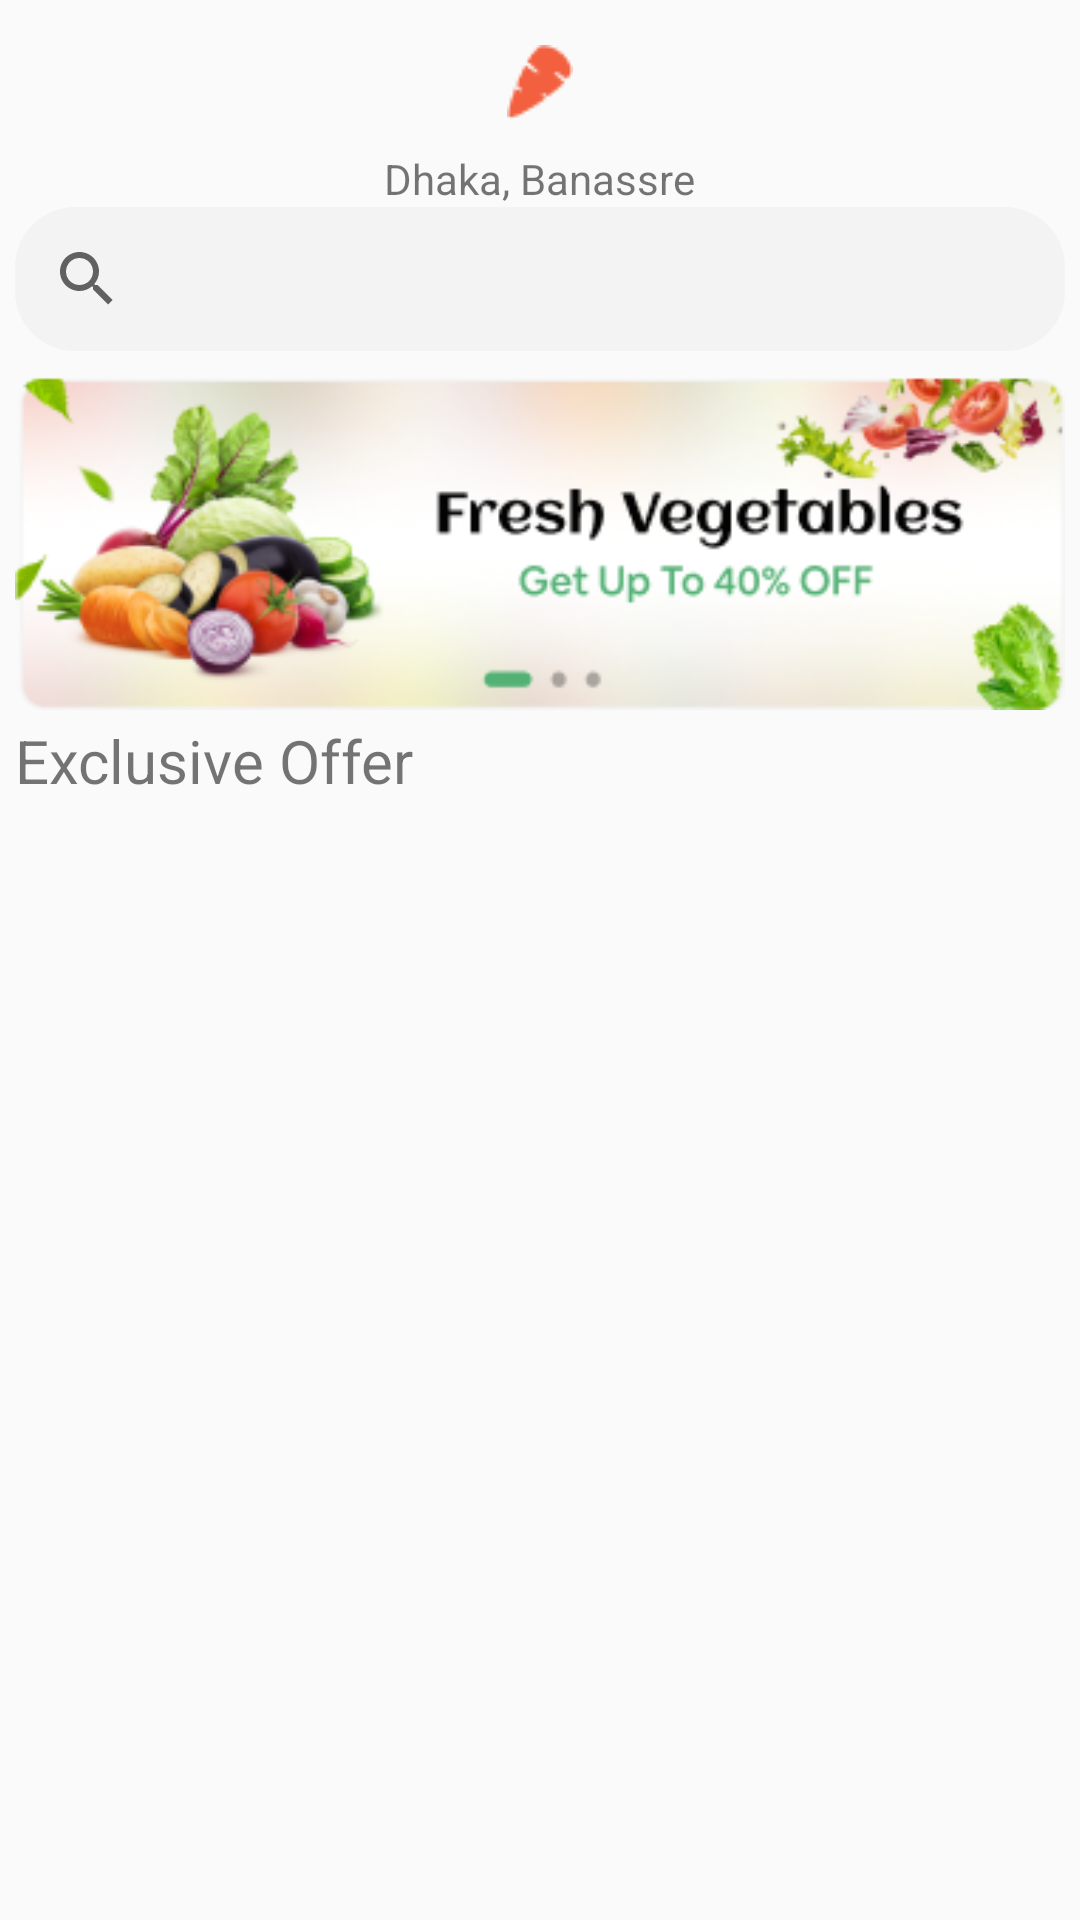

Layout XML and referenced resources for this Android screen:
<!-- AndroidManifest.xml: application theme Theme.FinalOrangeProject.NoActionBar -->
<!-- res/layout/fragment_shop_item.xml -->
<?xml version="1.0" encoding="utf-8"?>
<LinearLayout xmlns:android="http://schemas.android.com/apk/res/android"
    xmlns:app="http://schemas.android.com/apk/res-auto"
    xmlns:tools="http://schemas.android.com/tools"
    android:layout_width="match_parent"
    android:layout_height="match_parent"
    android:orientation="vertical"
    android:padding="5dp"
    tools:context=".screens.fragments.ShopItemFragment">


    <ImageView
        android:id="@+id/img1"
        android:layout_width="match_parent"
        android:layout_height="wrap_content"
        android:layout_marginTop="10dp"
        android:contentDescription="@string/img1"
        android:src="@drawable/img2" />

    <LinearLayout
        android:layout_width="match_parent"
        android:layout_height="wrap_content"
        android:layout_marginTop="10dp"
        android:gravity="center_horizontal"
        android:orientation="horizontal"
        tools:ignore="UseCompoundDrawables">

        <ImageView
            android:id="@+id/img2"
            android:layout_width="wrap_content"
            android:layout_height="wrap_content"
            android:contentDescription="@string/img2"
            android:src="@drawable/ic_baseline_location_on_24" />

        <TextView
            android:id="@+id/tv1"
            android:layout_width="wrap_content"
            android:layout_height="wrap_content"
            android:text="@string/tv1" />

    </LinearLayout>


    <android.widget.SearchView
        android:id="@+id/sfi_search_view"
        android:layout_width="match_parent"
        android:layout_height="wrap_content"
        android:background="@drawable/edt_back_ground">

    </android.widget.SearchView>

    <ImageView
        android:id="@+id/imageView4"
        android:layout_width="match_parent"
        android:layout_height="wrap_content"
        android:layout_marginTop="5dp"
        android:contentDescription="@string/banner_image"
        android:src="@drawable/banner" />

    <TextView
        android:id="@+id/tv2"
        android:layout_width="wrap_content"
        android:layout_height="wrap_content"
        android:text="@string/tv2"
        android:textSize="20sp" />

    <androidx.recyclerview.widget.RecyclerView
        android:id="@+id/sfi_recyclerview"
        android:layout_width="match_parent"
        android:layout_height="wrap_content">


    </androidx.recyclerview.widget.RecyclerView>

    <androidx.recyclerview.widget.RecyclerView
        android:id="@+id/shop_recyclerview2"
        android:layout_width="match_parent"
        android:layout_height="wrap_content"

        />

</LinearLayout>
<!-- resources referenced by this layout -->
<resources>
  <!-- drawable banner: png bitmap (drawable, 58346 bytes) -->
  <!-- drawable edt_back_ground (drawable) -->
  <?xml version="1.0" encoding="utf-8"?>
  <shape xmlns:android="http://schemas.android.com/apk/res/android"
      android:shape="rectangle"
      >
      <corners android:radius="20dp"/>
      <solid android:color="#f2f3f2"/>
  </shape>
  <!-- drawable img2: png bitmap (drawable, 574 bytes) -->
  <string name="banner_image">banner_image</string>
  <string name="img1">this is img1</string>
  <string name="img2">this is img2</string>
  <string name="tv1">Dhaka, Banassre</string>
  <string name="tv2">Exclusive Offer</string>
  <style name="Theme.FinalOrangeProject.NoActionBar">
          <item name="windowActionBar">false</item>
          <item name="windowNoTitle">true</item>
      </style>
</resources>
